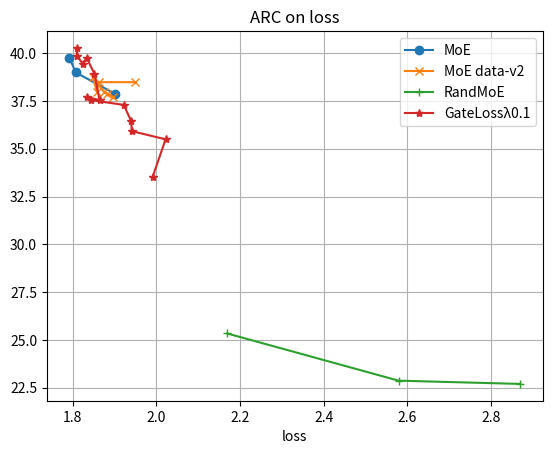

Here is the Python script that generated this plot: (Note: this script raises an exception after producing the figure.)
import re
from collections import defaultdict
from itertools import cycle

import matplotlib.pyplot as plt


table1 = """name	steps (k)	tokens (B)	loss	arc	mmlu
MoE	0	0	12.18	27.73	25.14
MoE	20	50	1.9	37.88	26.71
MoE	22	83	1.807	38.99	27.76
MoE	23	96.469	1.792	39.76	27.36
MoE data-v2	7	122.16	1.948	38.48	
MoE data-v2	8	125.83	1.862	38.48	25.73
MoE data-v2	11	136.84	1.858	37.97	26.83
MoE data-v2	13	144.18	1.848	38.74	26.77
MoE data-v2	14	147.85	1.875	37.97	26.99
MoE data-v2	16	155.189	1.883	37.88	25.44
MoE data-v2	17	158.86	1.896	37.71	27.03
RandMoE	0	0	11.25	29.1	24.46
RandMoE	2	8.4	2.87	22.7	25.6
RandMoE	5	12.58	2.579	22.87	24.51
RandMoE	8	33.55	2.169	25.34	24.76
GateLossλ0.1	6	22.02	1.991	33.53	
GateLossλ0.1	7	25.69	2.022	35.49	27.02
GateLossλ0.1	8	29.36	1.941	35.92	26.4
GateLossλ0.1	10	36.7	1.94	36.43	27.62
GateLossλ0.1	12	44.04	1.922	37.29	26.28
GateLossλ0.1	13	47.71	1.844	37.54	27.05
GateLossλ0.1	15	55.05	1.833	37.71	26.62
GateLossλ0.1	16	58.72	1.864	37.54	26.77
GateLossλ0.1	17	62.39	1.852	38.91	27.44
GateLossλ0.1	18	66.06	1.833	39.76	27.28
GateLossλ0.1	25	91.75	1.825	39.42	27.34
GateLossλ0.1	26	95.42	1.81	39.85	27.48
GateLossλ0.1	27	99.09	1.81	40.27	27.44"""

table2 = """name	steps (k)	tokens (B)	loss	arc	mmlu
MoE	20	50	1.9	37.88	26.71
MoE	22	83	1.807	38.99	27.76
MoE	23	96.469	1.792	39.76	27.36
MoE data-v2	7	122.16	1.948	38.48	
MoE data-v2	8	125.83	1.862	38.48	25.73
MoE data-v2	11	136.84	1.858	37.97	26.83
MoE data-v2	13	144.18	1.848	38.74	26.77
MoE data-v2	14	147.85	1.875	37.97	26.99
MoE data-v2	16	155.189	1.883	37.88	25.44
MoE data-v2	17	158.86	1.896	37.71	27.03
RandMoE	2	8.4	2.87	22.7	25.6
RandMoE	5	12.58	2.579	22.87	24.51
RandMoE	8	33.55	2.169	25.34	24.76
GateLossλ0.1	6	22.02	1.991	33.53	
GateLossλ0.1	7	25.69	2.022	35.49	27.02
GateLossλ0.1	8	29.36	1.941	35.92	26.4
GateLossλ0.1	10	36.7	1.94	36.43	27.62
GateLossλ0.1	12	44.04	1.922	37.29	26.28
GateLossλ0.1	13	47.71	1.844	37.54	27.05
GateLossλ0.1	15	55.05	1.833	37.71	26.62
GateLossλ0.1	16	58.72	1.864	37.54	26.77
GateLossλ0.1	17	62.39	1.852	38.91	27.44
GateLossλ0.1	18	66.06	1.833	39.76	27.28
GateLossλ0.1	25	91.75	1.825	39.42	27.34
GateLossλ0.1	26	95.42	1.81	39.85	27.48
GateLossλ0.1	27	99.09	1.81	40.27	27.44"""

x_label = "loss"  # token or loss
benchmark = "arc"  # arc or mmlu
markers = cycle("ox+*")

assert x_label in ["token", "loss"]
assert benchmark in ["arc", "mmlu"]

label_to_data = defaultdict(lambda: {"xs": [], "ys": []})
xs = []
ys = []
for line in table2.split("\n"):
    name, steps, tokens, loss, arc, mmlu = line.split("\t")
    if name == "name":
        continue

    y = None
    if benchmark == "arc" and re.match(r"[\d\.]+", arc):
        y = float(arc)
    elif benchmark == "mmlu" and re.match(r"[\d\.]+", mmlu):
        y = float(mmlu)

    x = None
    if x_label == "token":
        x = float(tokens)
    elif x_label == "loss":
        x = float(loss)

    if x and y:
        label_to_data[name]["xs"].append(x)
        label_to_data[name]["ys"].append(y)

fig = plt.figure()
ax = fig.add_subplot(111)
for name in label_to_data:
    xs = label_to_data[name]["xs"]
    ys = label_to_data[name]["ys"]
    ax.plot(xs, ys, label=name, marker=next(markers))
ax.legend()
ax.set_title(f"{benchmark.upper()} on {x_label}")
ax.set_xlabel(x_label)
ax.grid(True)
ax.set_axisbelow(True)
fig.savefig(f"results/figs/{x_label}_{benchmark}.png")
plt.close()
